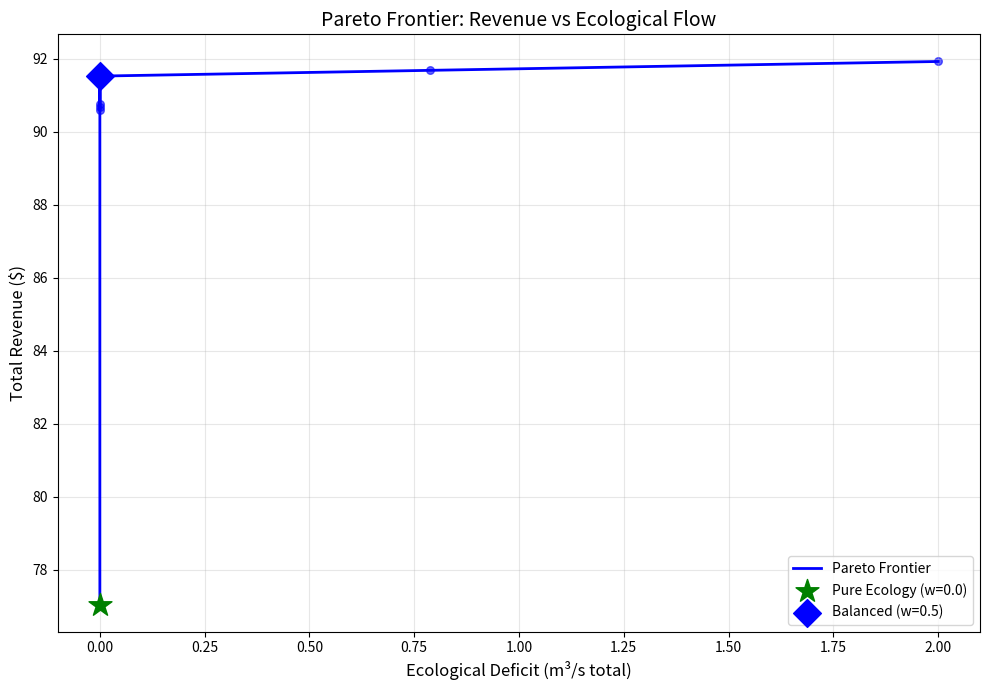

This chart was generated by the following Python code:
"""
Trade-off Analysis: Revenue vs Ecological Flow
Pareto Frontier using Weighted-Sum Method
"""

import numpy as np
from scipy.optimize import minimize
import matplotlib.pyplot as plt

# Parameters (same as original)
V0 = 500_000
V_min = 100_000
V_max = 1_000_000
Q_eco = 10
Q_max = 100
dt = 86400
inflow = np.array([15, 12, 10, 8, 12, 15, 18])
price = np.array([0.08, 0.08, 0.08, 0.08, 0.10, 0.12, 0.10])
eta = 0.85
g = 9.81
H = 50

POWER_CONV = eta * g * H * dt / 3_600_000


def compute_storage(Q_releases):
    """Compute storage values V0 to V7."""
    n = len(Q_releases)
    storage = np.zeros(n + 1)
    storage[0] = V0
    for t in range(n):
        storage[t + 1] = storage[t] + (inflow[t] - Q_releases[t]) * dt
    return storage


def compute_revenue(Q_releases):
    """Compute total revenue in dollars."""
    power = Q_releases * POWER_CONV
    revenue = np.sum(power * price)
    return revenue


def compute_eco_deficit(Q_releases):
    """Compute ecological deficit: sum of max(0, Q_eco - Q[t])."""
    deficit = np.sum(np.maximum(0, Q_eco - Q_releases))
    return deficit


def objective_combined(Q_releases, w):
    """Combined objective: f = -w * revenue + (1-w) * eco_deficit"""
    revenue = compute_revenue(Q_releases)
    eco_deficit = compute_eco_deficit(Q_releases)
    # Scale eco_deficit to comparable magnitude with revenue
    # Max possible eco deficit = 7 days * Q_eco = 70 m³/s
    # Scale factor: ~$1 per m³/s to make comparable to ~$90 revenue
    eco_scaled = eco_deficit * 1.0  # Keep as-is, weight will balance
    return -w * revenue + (1 - w) * eco_scaled


def create_constraints():
    """Storage bounds only - allow releases below Q_eco for trade-off analysis."""

    def storage_lower(x):
        return compute_storage(x)[1:] - V_min

    def storage_upper(x):
        return V_max - compute_storage(x)[1:]

    return [
        {"type": "ineq", "fun": storage_lower},
        {"type": "ineq", "fun": storage_upper},
    ]


def create_bounds():
    """Allow releases from 0 to Q_max to explore eco deficit trade-off."""
    return [(0, Q_max) for _ in range(7)]


def solve_for_weight(w):
    """Solve optimization for a given weight."""
    constraints = create_constraints()
    bounds = create_bounds()
    x0 = np.array([10.0] * 7)  # Start at ecological minimum

    result = minimize(
        fun=lambda x: objective_combined(x, w),
        x0=x0,
        method="SLSQP",
        bounds=bounds,
        constraints=constraints,
        options={"ftol": 1e-10, "maxiter": 2000},
    )

    if result.success:
        revenue = compute_revenue(result.x)
        eco_deficit = compute_eco_deficit(result.x)
    else:
        revenue = None
        eco_deficit = None

    return result, revenue, eco_deficit


def run_pareto_analysis():
    """Run Pareto frontier analysis."""
    weights = np.arange(0.0, 1.05, 0.05)

    results = []
    for w in weights:
        result, revenue, eco_deficit = solve_for_weight(w)
        feasible = result.success and revenue is not None
        results.append(
            {
                "w": w,
                "revenue": revenue if feasible else None,
                "eco_deficit": eco_deficit if feasible else None,
                "feasible": feasible,
                "releases": result.x if feasible else None,
            }
        )

    return results


def print_summary_table(results):
    """Print summary table."""
    print("\n" + "=" * 70)
    print("PARETO FRONTIER ANALYSIS SUMMARY")
    print("=" * 70)
    print(
        f"{'Weight':<10} {'Revenue ($)':<15} {'Eco Deficit (m³/s)':<22} {'Feasible?':<10}"
    )
    print("-" * 70)

    for r in results:
        w = r["w"]
        rev = f"{r['revenue']:.2f}" if r["revenue"] is not None else "N/A"
        eco = f"{r['eco_deficit']:.2f}" if r["eco_deficit"] is not None else "N/A"
        feas = "Yes" if r["feasible"] else "No"
        print(f"{w:<10.2f} {rev:<15} {eco:<22} {feas:<10}")

    print("=" * 70)


def plot_pareto_frontier(results):
    """Plot the Pareto frontier."""
    feasible = [r for r in results if r["feasible"]]

    if not feasible:
        print("No feasible solutions to plot!")
        return

    # Sort by eco_deficit for proper line plot
    feasible_sorted = sorted(feasible, key=lambda x: x["eco_deficit"])

    eco_deficits = [r["eco_deficit"] for r in feasible_sorted]
    revenues = [r["revenue"] for r in feasible_sorted]

    # Find special points
    rev_point = next((r for r in feasible if r["w"] == 1.0), None)
    eco_point = next((r for r in feasible if r["w"] == 0.0), None)
    balanced = next(
        (r for r in feasible if abs(r["w"] - 0.5) < 0.01 and r["feasible"]), None
    )

    plt.figure(figsize=(10, 7))

    # Plot Pareto curve
    plt.plot(eco_deficits, revenues, "b-", linewidth=2, label="Pareto Frontier")
    plt.scatter(eco_deficits, revenues, c="blue", s=30, alpha=0.6)

    # Mark pure revenue (w=1.0) - red star
    if rev_point:
        plt.scatter(
            [rev_point["eco_deficit"]],
            [rev_point["revenue"]],
            c="red",
            marker="*",
            s=300,
            zorder=5,
            label="Pure Revenue (w=1.0)",
        )

    # Mark pure ecology (w=0.0) - green star
    if eco_point:
        plt.scatter(
            [eco_point["eco_deficit"]],
            [eco_point["revenue"]],
            c="green",
            marker="*",
            s=300,
            zorder=5,
            label="Pure Ecology (w=0.0)",
        )

    # Mark balanced (w=0.5) - blue diamond
    if balanced:
        plt.scatter(
            [balanced["eco_deficit"]],
            [balanced["revenue"]],
            c="blue",
            marker="D",
            s=200,
            zorder=5,
            label="Balanced (w=0.5)",
        )

    plt.xlabel("Ecological Deficit (m³/s total)", fontsize=12)
    plt.ylabel("Total Revenue ($)", fontsize=12)
    plt.title("Pareto Frontier: Revenue vs Ecological Flow", fontsize=14)
    plt.legend(loc="best")
    plt.grid(True, alpha=0.3)

    plt.tight_layout()
    plt.savefig("tradeoff_analysis.png", dpi=150)
    plt.close()
    print("\nPlot saved to: tradeoff_analysis.png")


def analyze_results(results):
    """Analyze and answer key questions."""
    print("\n" + "=" * 70)
    print("ANALYSIS ANSWERS")
    print("=" * 70)

    feasible = [r for r in results if r["feasible"]]

    if not feasible:
        print("No feasible solutions found!")
        return

    # Find pure revenue (w=1.0)
    rev_point = next((r for r in feasible if r["w"] == 1.0), None)
    # Find pure ecology (w=0.0)
    eco_point = next((r for r in feasible if r["w"] == 0.0), None)
    # Find balanced (w=0.5)
    balanced = next((r for r in feasible if abs(r["w"] - 0.5) < 0.01), None)

    if rev_point and eco_point:
        max_revenue = rev_point["revenue"]
        min_revenue = eco_point["revenue"]

        print(f"\n1. Pure Revenue Point (w=1.0):")
        print(f"   - Revenue: ${max_revenue:.2f}")
        print(f"   - Eco Deficit: {rev_point['eco_deficit']:.2f} m³/s")

        print(f"\n2. Pure Ecology Point (w=0.0):")
        print(f"   - Revenue: ${min_revenue:.2f}")
        print(f"   - Eco Deficit: {eco_point['eco_deficit']:.2f} m³/s")

        print(f"\n3. Cost of achieving zero ecological deficit:")
        # Find solution with zero eco deficit
        zero_eco_solutions = [r for r in feasible if r["eco_deficit"] < 0.1]
        if zero_eco_solutions:
            zero_eco_max_rev = max(r["revenue"] for r in zero_eco_solutions)
            revenue_loss = max_revenue - zero_eco_max_rev
            print(f"   - Max revenue (any): ${max_revenue:.2f}")
            print(f"   - Max revenue with zero deficit: ${zero_eco_max_rev:.2f}")
            print(
                f"   - Revenue loss: ${revenue_loss:.2f} ({(revenue_loss / max_revenue) * 100:.1f}%)"
            )
        else:
            print("   - Cannot achieve zero deficit within constraints")

    # Find first weight where eco deficit reaches zero
    zero_deficit_solutions = [r for r in feasible if r["eco_deficit"] < 0.1]
    if zero_deficit_solutions:
        first_zero = min(zero_deficit_solutions, key=lambda x: x["w"])
        print(f"\n4. At what weight does ecological deficit first reach zero?")
        print(f"   - First zero deficit at w = {first_zero['w']:.2f}")
        print(f"   - Revenue at this point: ${first_zero['revenue']:.2f}")

    if balanced:
        print(f"\n5. Balanced point (w=0.5):")
        print(f"   - Revenue: ${balanced['revenue']:.2f}")
        print(f"   - Eco Deficit: {balanced['eco_deficit']:.2f} m³/s")

    print("\n" + "=" * 70)


if __name__ == "__main__":
    results = run_pareto_analysis()
    print_summary_table(results)
    plot_pareto_frontier(results)
    analyze_results(results)
